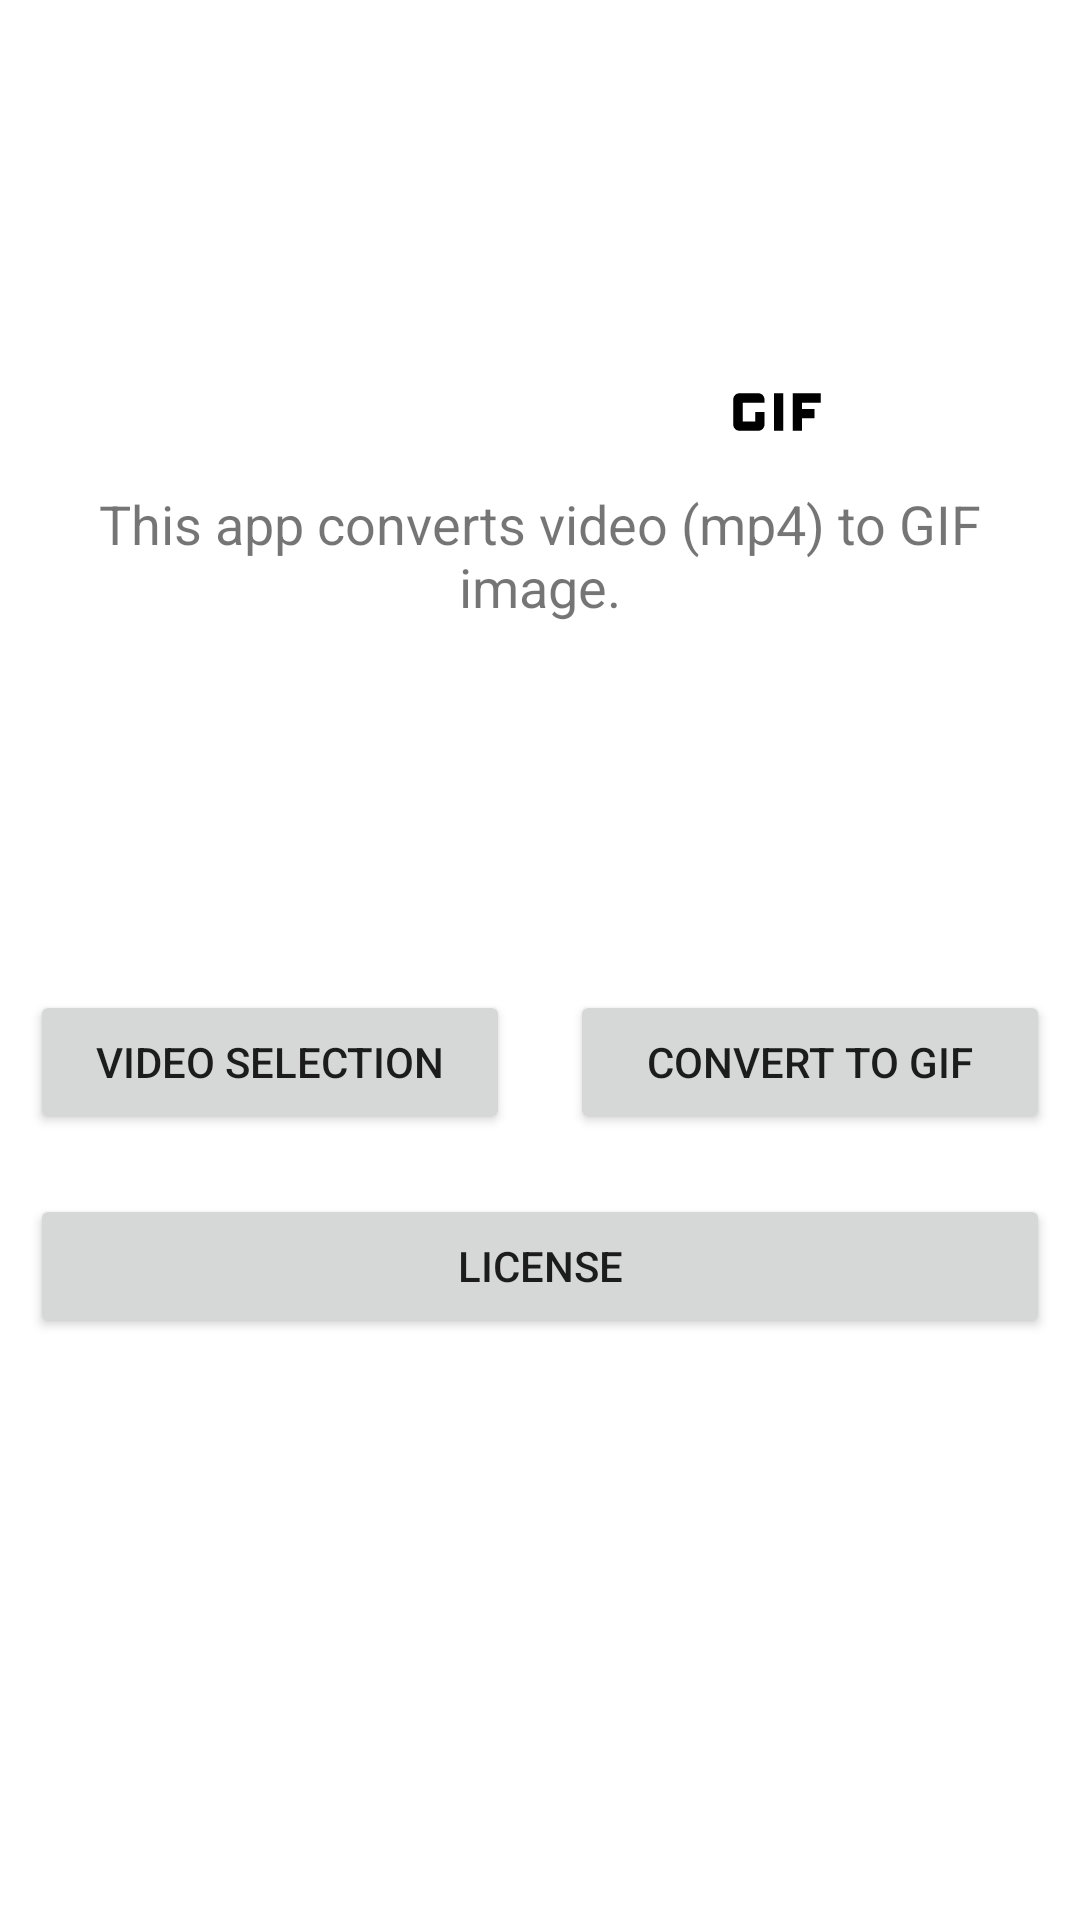

Reconstruct the res/layout file that produces this screen, plus the resources it refers to.
<!-- AndroidManifest.xml: application theme AppTheme -->
<!-- res/layout/activity_main.xml -->
<?xml version="1.0" encoding="utf-8"?>
<LinearLayout xmlns:android="http://schemas.android.com/apk/res/android"
    xmlns:app="http://schemas.android.com/apk/res-auto"
    xmlns:tools="http://schemas.android.com/tools"
    android:layout_width="match_parent"
    android:layout_height="match_parent"
    android:orientation="vertical"
    tools:context=".MainActivity">

    <LinearLayout
        android:layout_width="match_parent"
        android:layout_height="match_parent"
        android:layout_margin="10sp"
        android:layout_weight="1"
        android:gravity="center"
        android:orientation="vertical">

        <LinearLayout
            android:layout_width="match_parent"
            android:layout_height="wrap_content"
            android:orientation="horizontal">

            <ImageView
                android:id="@+id/imageView"
                android:layout_width="wrap_content"
                android:layout_height="50sp"
                android:layout_weight="1"
                app:srcCompat="@drawable/ic_movie_24px" />

            <ImageView
                android:id="@+id/imageView2"
                android:layout_width="wrap_content"
                android:layout_height="50sp"
                android:layout_weight="1"
                app:srcCompat="@drawable/ic_gif_24px" />
        </LinearLayout>

        <TextView
            android:id="@+id/textView"
            android:layout_width="match_parent"
            android:layout_height="wrap_content"
            android:gravity="center"
            android:text="@string/description"
            android:textSize="18sp" />

    </LinearLayout>

    <LinearLayout
        android:layout_width="match_parent"
        android:layout_height="match_parent"
        android:layout_weight="1"
        android:orientation="vertical">

        <LinearLayout
            android:layout_width="match_parent"
            android:layout_height="wrap_content"
            android:orientation="horizontal">

            <Button
                android:id="@+id/video_picker_button"
                android:layout_width="match_parent"
                android:layout_height="wrap_content"
                android:layout_margin="10sp"
                android:layout_weight="1"
                android:text="@string/load_video" />

            <Button
                android:id="@+id/ffmpeg_run_button"
                android:layout_width="match_parent"
                android:layout_height="wrap_content"
                android:layout_margin="10sp"
                android:layout_weight="1"
                android:text="@string/to_gif" />
        </LinearLayout>

        <LinearLayout
            android:layout_width="match_parent"
            android:layout_height="wrap_content"
            android:orientation="horizontal">

            <Button
                android:id="@+id/license_button"
                android:layout_width="match_parent"
                android:layout_height="wrap_content"
                android:layout_margin="10sp"
                android:text="@string/license" />
        </LinearLayout>
    </LinearLayout>

</LinearLayout>
<!-- resources referenced by this layout -->
<resources>
  <!-- drawable ic_gif_24px (drawable) -->
  <vector xmlns:android="http://schemas.android.com/apk/res/android"
      android:width="24dp"
      android:height="24dp"
      android:viewportWidth="24"
      android:viewportHeight="24">
    <path
        android:fillColor="#FF000000"
        android:pathData="M11.5,9L13,9v6h-1.5L11.5,9zM9,9L6,9c-0.6,0 -1,0.5 -1,1v4c0,0.5 0.4,1 1,1h3c0.6,0 1,-0.5 1,-1v-2L8.5,12v1.5h-2v-3L10,10.5L10,10c0,-0.5 -0.4,-1 -1,-1zM19,10.5L19,9h-4.5v6L16,15v-2h2v-1.5h-2v-1h3z"/>
  </vector>
  <string name="description">This app converts video (mp4) to GIF image.</string>
  <string name="license">license</string>
  <string name="load_video">Video selection</string>
  <string name="to_gif">Convert to GIF</string>
  <style name="AppTheme" parent="Theme.MaterialComponents.Light.DarkActionBar">
          
          <item name="colorPrimary">@color/colorPrimary</item>
          <item name="colorPrimaryDark">@color/colorPrimaryDark</item>
          <item name="colorAccent">@color/colorAccent</item>
          <item name="android:forceDarkAllowed">true</item>
      </style>
  <!-- not gathered from this repository: default colours our renderer supplied (Android Studio template values) -->
  <color name="colorPrimary">#FF6200EE</color>
  <color name="colorPrimaryDark">#FF3700B3</color>
  <color name="colorAccent">#FF03DAC5</color>
</resources>
